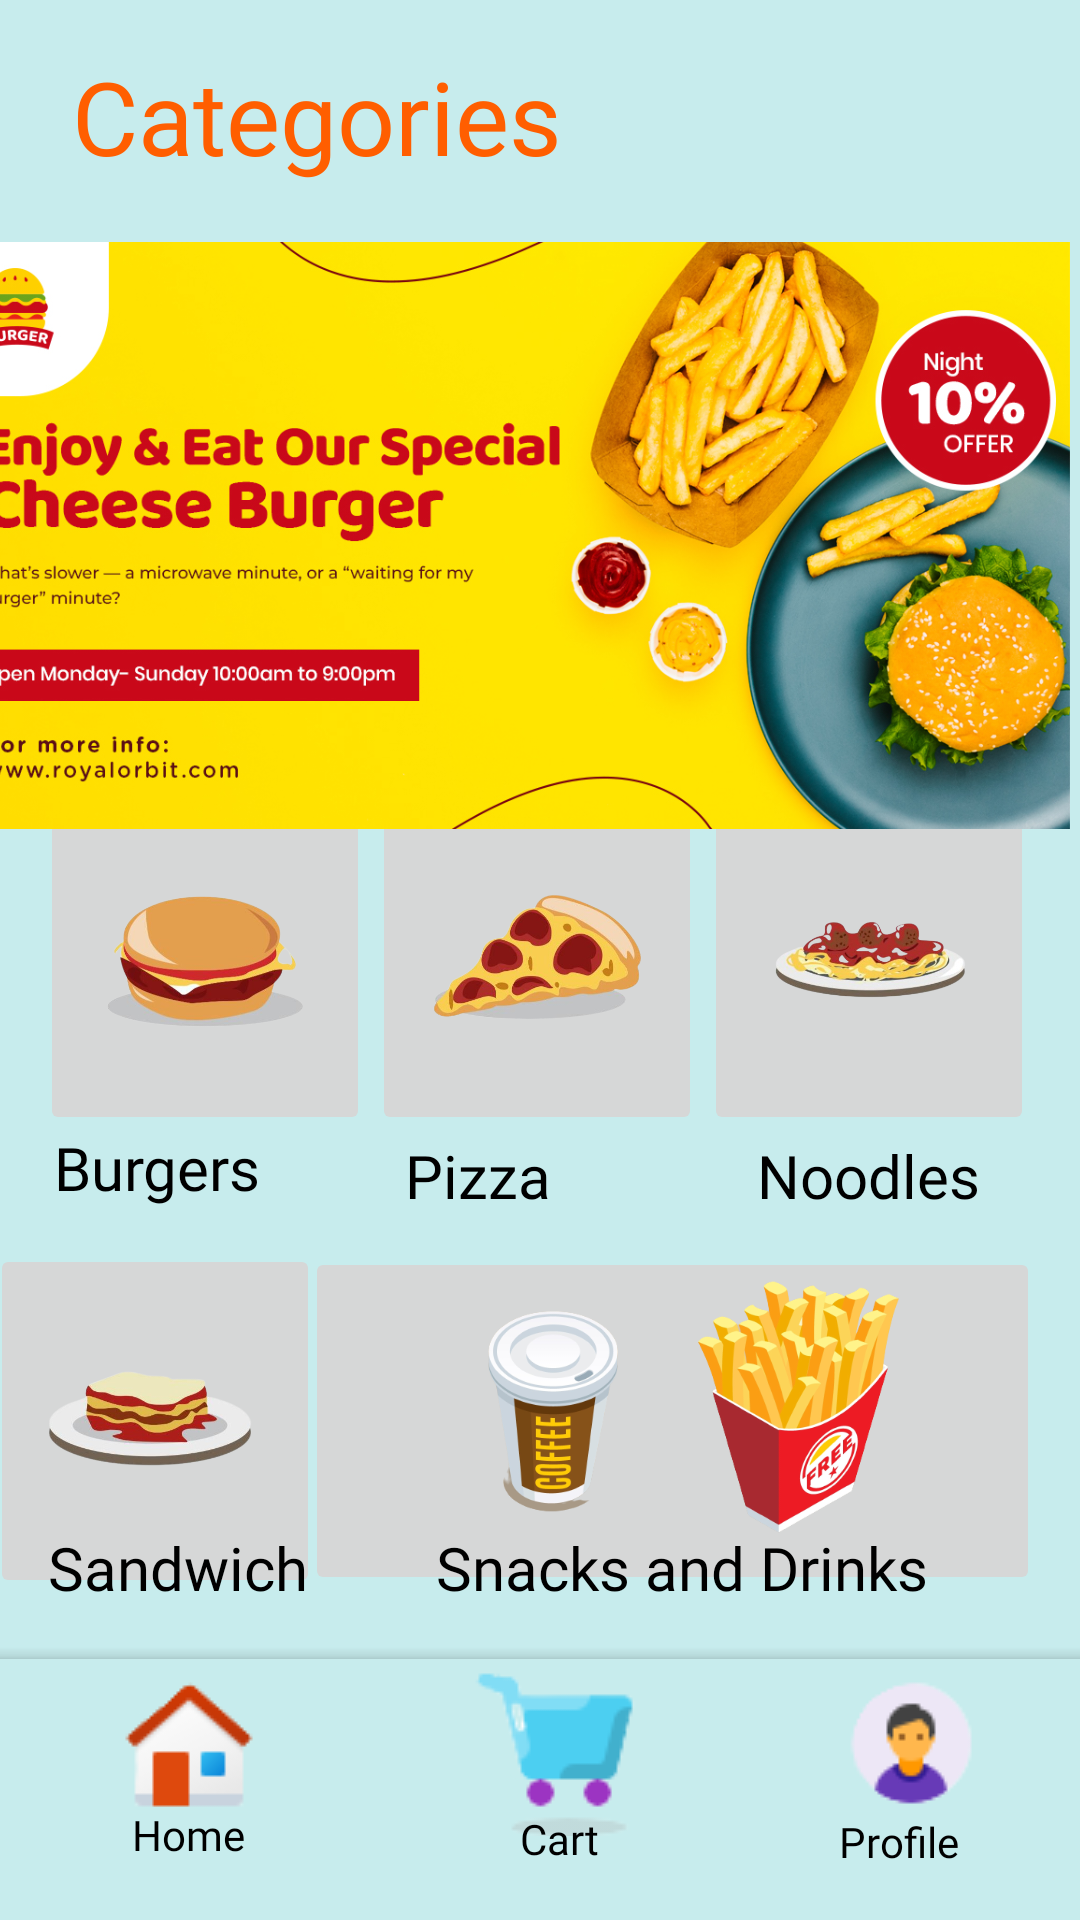

Write the Android layout XML for this screen, with the resource values it uses.
<!-- AndroidManifest.xml: application theme Theme.RoyalOrbitLast -->
<!-- res/layout/activity_foodmainmenu.xml -->
<?xml version="1.0" encoding="utf-8"?>
<androidx.constraintlayout.widget.ConstraintLayout xmlns:android="http://schemas.android.com/apk/res/android"
    xmlns:app="http://schemas.android.com/apk/res-auto"
    xmlns:tools="http://schemas.android.com/tools"
    android:layout_width="match_parent"
    android:layout_height="match_parent"
    android:background="#C7ECED"
    tools:context=".Foodmainmenu">

    <TextView
        android:id="@+id/textView15"
        android:layout_width="wrap_content"
        android:layout_height="wrap_content"
        android:layout_marginStart="24dp"
        android:layout_marginTop="16dp"
        android:layout_marginEnd="24dp"
        android:fontFamily="@font/bangers"
        android:text="Categories"
        android:textColor="#ff5e00"
        android:textSize="34sp"
        app:layout_constraintEnd_toEndOf="parent"
        app:layout_constraintHorizontal_bias="0.0"
        app:layout_constraintStart_toStartOf="parent"
        app:layout_constraintTop_toTopOf="parent" />

    <TextView
        android:id="@+id/textView16"
        android:layout_width="wrap_content"
        android:layout_height="wrap_content"
        android:fontFamily="@font/bangers"
        android:text="Burgers"
        android:textColor="#000000"
        android:textSize="20sp"
        app:layout_constraintBottom_toTopOf="@+id/imageButton"
        app:layout_constraintEnd_toStartOf="@+id/textView17"
        app:layout_constraintHorizontal_bias="0.275"
        app:layout_constraintStart_toStartOf="parent"
        app:layout_constraintTop_toTopOf="@+id/imageButton4"
        app:layout_constraintVertical_bias="0.907" />

    <TextView
        android:id="@+id/textView17"
        android:layout_width="wrap_content"
        android:layout_height="wrap_content"
        android:fontFamily="@font/bangers"
        android:text="Pizza"
        android:textColor="#000000"
        android:textSize="20sp"
        app:layout_constraintBottom_toTopOf="@+id/imageButton7"
        app:layout_constraintEnd_toStartOf="@+id/textView18"
        app:layout_constraintHorizontal_bias="0.663"
        app:layout_constraintStart_toStartOf="parent"
        app:layout_constraintTop_toBottomOf="@+id/imageButton5"
        app:layout_constraintVertical_bias="0.0" />

    <TextView
        android:id="@+id/textView18"
        android:layout_width="wrap_content"
        android:layout_height="wrap_content"
        android:fontFamily="@font/bangers"
        android:text="Noodles"
        android:textColor="#000000"
        android:textSize="20sp"
        app:layout_constraintBottom_toTopOf="@+id/imageButton7"
        app:layout_constraintEnd_toEndOf="parent"
        app:layout_constraintHorizontal_bias="0.883"
        app:layout_constraintStart_toStartOf="parent"
        app:layout_constraintTop_toBottomOf="@+id/imageButton6"
        app:layout_constraintVertical_bias="0.0" />

    <ImageButton
        android:id="@+id/imageButton4"
        android:layout_width="110dp"
        android:layout_height="118dp"
        android:scaleType="centerInside"
        app:layout_constraintBottom_toBottomOf="parent"
        app:layout_constraintEnd_toEndOf="parent"
        app:layout_constraintHorizontal_bias="0.053"
        app:layout_constraintStart_toStartOf="parent"
        app:layout_constraintTop_toTopOf="parent"
        app:layout_constraintVertical_bias="0.499"
        app:srcCompat="@drawable/burgermenu" />

    <ImageButton
        android:id="@+id/imageButton5"
        android:layout_width="110dp"
        android:layout_height="118dp"
        android:scaleType="centerInside"
        app:layout_constraintBottom_toBottomOf="parent"
        app:layout_constraintEnd_toStartOf="@+id/imageButton6"
        app:layout_constraintHorizontal_bias="0.477"
        app:layout_constraintStart_toEndOf="@+id/imageButton4"
        app:layout_constraintTop_toTopOf="@+id/imageButton4"
        app:layout_constraintVertical_bias="0.0"
        app:srcCompat="@drawable/pizzamenu" />

    <ImageButton
        android:id="@+id/imageButton6"
        android:layout_width="110dp"
        android:layout_height="118dp"
        android:scaleType="centerInside"
        app:layout_constraintBottom_toBottomOf="parent"
        app:layout_constraintEnd_toEndOf="parent"
        app:layout_constraintHorizontal_bias="0.88"
        app:layout_constraintStart_toEndOf="@+id/imageButton4"
        app:layout_constraintTop_toTopOf="parent"
        app:layout_constraintVertical_bias="0.499"
        app:srcCompat="@drawable/noodlesmenu" />

    <ImageButton
        android:id="@+id/imageButton"
        android:layout_width="110dp"
        android:layout_height="118dp"
        android:scaleType="centerInside"
        app:layout_constraintBottom_toBottomOf="parent"
        app:layout_constraintEnd_toStartOf="@+id/imageButton7"
        app:layout_constraintHorizontal_bias="0.444"
        app:layout_constraintStart_toStartOf="parent"
        app:layout_constraintTop_toBottomOf="@+id/imageButton4"
        app:layout_constraintVertical_bias="0.253"
        app:srcCompat="@drawable/sandwichmenu" />

    <TextView
        android:id="@+id/textView19"
        android:layout_width="wrap_content"
        android:layout_height="wrap_content"
        android:fontFamily="@font/bangers"
        android:text="Sandwich"
        android:textColor="#000000"
        android:textSize="20sp"
        app:layout_constraintBottom_toTopOf="@+id/bottomAppBar"
        app:layout_constraintEnd_toStartOf="@+id/textView20"
        app:layout_constraintHorizontal_bias="0.274"
        app:layout_constraintStart_toStartOf="parent"
        app:layout_constraintTop_toTopOf="@+id/imageButton"
        app:layout_constraintVertical_bias="0.846" />

    <ImageButton
        android:id="@+id/imageButton7"
        android:layout_width="245dp"
        android:layout_height="116dp"
        android:scaleType="centerInside"
        app:layout_constraintBottom_toBottomOf="parent"
        app:layout_constraintEnd_toEndOf="parent"
        app:layout_constraintHorizontal_bias="0.885"
        app:layout_constraintStart_toStartOf="parent"
        app:layout_constraintTop_toBottomOf="@+id/imageView15"
        app:layout_constraintVertical_bias="0.537"
        app:srcCompat="@drawable/snacksanddrinksmenu" />

    <TextView
        android:id="@+id/textView20"
        android:layout_width="wrap_content"
        android:layout_height="wrap_content"
        android:fontFamily="@font/bangers"
        android:text="Snacks and Drinks"
        android:textColor="#000000"
        android:textSize="20sp"
        app:layout_constraintBottom_toTopOf="@+id/bottomAppBar"
        app:layout_constraintEnd_toEndOf="parent"
        app:layout_constraintHorizontal_bias="0.741"
        app:layout_constraintStart_toStartOf="@+id/bottomAppBar"
        app:layout_constraintTop_toTopOf="@+id/imageButton7"
        app:layout_constraintVertical_bias="0.846" />

    <ImageView
        android:id="@+id/imageView15"
        android:layout_width="374dp"
        android:layout_height="223dp"
        app:layout_constraintBottom_toBottomOf="parent"
        app:layout_constraintEnd_toEndOf="@+id/imageButton6"
        app:layout_constraintHorizontal_bias="0.727"
        app:layout_constraintStart_toStartOf="@+id/imageButton4"
        app:layout_constraintTop_toBottomOf="@+id/textView15"
        app:layout_constraintVertical_bias="0.016"
        app:srcCompat="@drawable/burgermenuad" />

    <com.google.android.material.bottomappbar.BottomAppBar
        android:id="@+id/bottomAppBar"
        android:layout_width="412dp"
        android:layout_height="87dp"
        android:layout_gravity="bottom"
        android:background="#C7ECED"
        app:backgroundTint="#C7ECED"
        app:layout_constraintBottom_toBottomOf="parent"
        app:layout_constraintEnd_toEndOf="parent"
        app:layout_constraintHorizontal_bias="0.0"
        app:layout_constraintStart_toStartOf="parent"
        app:layout_constraintTop_toBottomOf="@+id/imageButton7"
        app:layout_constraintVertical_bias="1.0" />

    <ImageButton
        android:id="@+id/imageButton10"
        android:layout_width="41dp"
        android:layout_height="38dp"
        android:layout_marginStart="8dp"
        android:backgroundTint="#C7ECED"
        app:layout_constraintBottom_toBottomOf="parent"
        app:layout_constraintEnd_toEndOf="parent"
        app:layout_constraintHorizontal_bias="0.11"
        app:layout_constraintStart_toStartOf="parent"
        app:layout_constraintTop_toTopOf="@+id/bottomAppBar"
        app:layout_constraintVertical_bias="0.224"
        app:srcCompat="@drawable/homeremovebg" />

    <ImageButton
        android:id="@+id/imageButton11"
        android:layout_width="41dp"
        android:layout_height="38dp"
        android:backgroundTint="#C7ECED"
        app:layout_constraintBottom_toBottomOf="@+id/bottomAppBar"
        app:layout_constraintEnd_toStartOf="@+id/imageButton12"
        app:layout_constraintHorizontal_bias="0.522"
        app:layout_constraintStart_toEndOf="@+id/imageButton10"
        app:layout_constraintTop_toTopOf="@+id/bottomAppBar"
        app:layout_constraintVertical_bias="0.166"
        app:srcCompat="@drawable/cartremovebg" />

    <ImageButton
        android:id="@+id/imageButton12"
        android:layout_width="41dp"
        android:layout_height="38dp"
        android:layout_marginStart="32dp"
        android:layout_marginEnd="8dp"
        android:backgroundTint="#C7ECED"
        app:layout_constraintBottom_toBottomOf="@+id/bottomAppBar"
        app:layout_constraintEnd_toEndOf="parent"
        app:layout_constraintHorizontal_bias="0.9"
        app:layout_constraintStart_toStartOf="@+id/bottomAppBar"
        app:layout_constraintTop_toTopOf="@+id/bottomAppBar"
        app:layout_constraintVertical_bias="0.183"
        app:srcCompat="@drawable/profileremovebg" />

    <TextView
        android:id="@+id/textView22"
        android:layout_width="wrap_content"
        android:layout_height="wrap_content"
        android:fontFamily="@font/bangers"
        android:text="Home"
        android:textColor="#000000"
        app:layout_constraintBottom_toBottomOf="parent"
        app:layout_constraintEnd_toEndOf="@+id/imageButton10"
        app:layout_constraintStart_toStartOf="@+id/imageButton10"
        app:layout_constraintTop_toBottomOf="@+id/imageButton10"
        app:layout_constraintVertical_bias="0.0" />

    <TextView
        android:id="@+id/textView23"
        android:layout_width="wrap_content"
        android:layout_height="wrap_content"
        android:fontFamily="@font/bangers"
        android:text="Cart"
        android:textColor="#000000"
        app:layout_constraintBottom_toBottomOf="parent"
        app:layout_constraintEnd_toEndOf="@+id/imageButton11"
        app:layout_constraintHorizontal_bias="0.523"
        app:layout_constraintStart_toStartOf="@+id/imageButton11"
        app:layout_constraintTop_toBottomOf="@+id/imageButton11"
        app:layout_constraintVertical_bias="0.2" />

    <TextView
        android:id="@+id/textView24"
        android:layout_width="wrap_content"
        android:layout_height="wrap_content"
        android:layout_marginEnd="5dp"
        android:fontFamily="@font/bangers"
        android:text="Profile"
        android:textColor="#000000"
        app:layout_constraintBottom_toBottomOf="parent"
        app:layout_constraintEnd_toEndOf="@+id/imageButton12"
        app:layout_constraintHorizontal_bias="0.89"
        app:layout_constraintStart_toStartOf="@+id/imageButton12"
        app:layout_constraintTop_toBottomOf="@+id/imageButton12"
        app:layout_constraintVertical_bias="0.2" />

</androidx.constraintlayout.widget.ConstraintLayout>
<!-- resources referenced by this layout -->
<resources>
  <!-- drawable burgermenu: png bitmap (drawable-v24, 93848 bytes) -->
  <!-- drawable burgermenuad: jpg bitmap (drawable-v24, 501894 bytes) -->
  <!-- drawable cartremovebg: png bitmap (drawable-v24, 2005 bytes) -->
  <!-- drawable homeremovebg: png bitmap (drawable-v24, 1672 bytes) -->
  <!-- drawable noodlesmenu: png bitmap (drawable-v24, 92739 bytes) -->
  <!-- drawable pizzamenu: png bitmap (drawable-v24, 121929 bytes) -->
  <!-- drawable profileremovebg: png bitmap (drawable-v24, 1852 bytes) -->
  <!-- drawable sandwichmenu: png bitmap (drawable-v24, 79836 bytes) -->
  <!-- drawable snacksanddrinksmenu: png bitmap (drawable-v24, 125408 bytes) -->
  <style name="Theme.RoyalOrbitLast" parent="Theme.MaterialComponents.DayNight.DarkActionBar">
          
          <item name="colorPrimary">#cfecec</item>
          <item name="colorPrimaryVariant">#cfecec</item>
          <item name="colorOnPrimary">#cfecec</item>
          
          <item name="colorSecondary">#cfecec</item>
          <item name="colorSecondaryVariant">#cfecec</item>
          <item name="colorOnSecondary">#cfecec</item>
          
          <item name="android:statusBarColor">?attr/colorPrimaryVariant</item>
          
      </style>
</resources>
